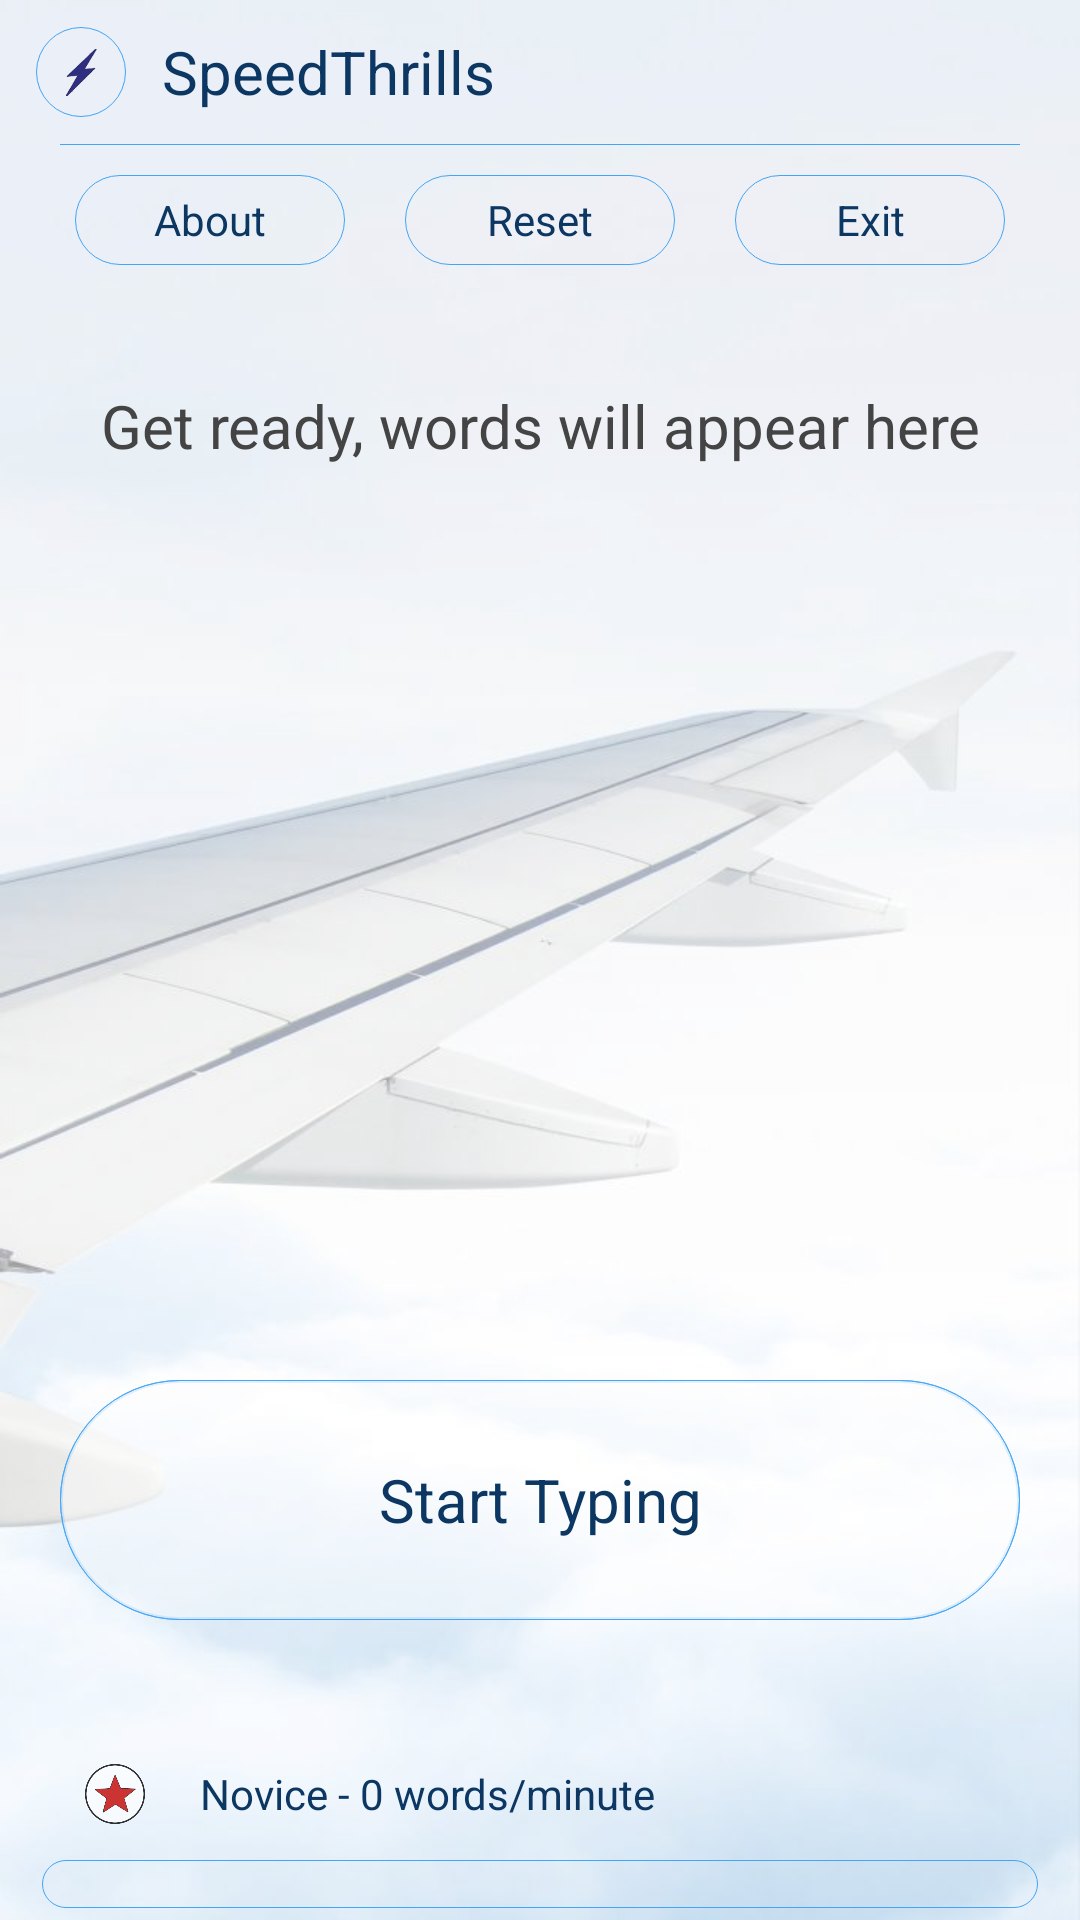

This screen was rendered from an Android layout file. Write that file and the resources it references.
<!-- AndroidManifest.xml: application theme theme -->
<!-- res/layout/activity_main.xml -->
<?xml version="1.0" encoding="utf-8"?>
<RelativeLayout
    xmlns:android="http://schemas.android.com/apk/res/android"
    xmlns:tools="http://schemas.android.com/tools"
    android:layout_width="match_parent"
    android:layout_height="match_parent"
    android:focusable="true"
    android:focusableInTouchMode="true"
    tools:context=".main">
    <ImageView
        android:layout_width="match_parent"
        android:layout_height="match_parent"
        android:src="@drawable/theme1"
        android:contentDescription="@string/background"
        android:scaleType="centerCrop"/>
    <View
        android:layout_width="match_parent"
        android:layout_height="match_parent"
        android:background="#fff"
        android:alpha=".6" />

    <LinearLayout
        android:layout_width="match_parent"
        android:layout_height="match_parent"
        android:orientation="vertical">

        <LinearLayout
            android:layout_width="match_parent"
            android:layout_height="wrap_content"
            android:orientation="vertical">

            <LinearLayout
                android:layout_width="match_parent"
                android:layout_height="40dp"
                android:layout_marginLeft="12dp"
                android:layout_marginTop="4dp"
                android:layout_marginRight="12dp"
                android:layout_marginBottom="4dp">

                <ImageView
                    android:layout_width="30dp"
                    android:layout_height="30dp"
                    android:layout_gravity="center"
                    android:background="@drawable/cover"
                    android:gravity="center"
                    android:padding="6dp"
                    android:src="@drawable/swift" />

                <TextView
                    android:layout_width="0dp"
                    android:layout_height="match_parent"
                    android:layout_marginLeft="12dp"
                    android:layout_weight="1"
                    android:gravity="center_vertical"
                    android:text="@string/app"
                    android:textColor="@color/colorNav"
                    android:textSize="20sp" />
            </LinearLayout>

            <FrameLayout
                android:layout_width="match_parent"
                android:layout_height="1px"
                android:layout_marginLeft="20dp"
                android:layout_marginRight="20dp"
                android:background="@color/colorDark" />

            <LinearLayout
                android:layout_width="match_parent"
                android:layout_height="50dp"
                android:layout_marginLeft="15dp"
                android:layout_marginRight="15dp">

                <TextView
                    android:id="@+id/about"
                    android:layout_width="0dp"
                    android:layout_height="match_parent"
                    android:layout_margin="10dp"
                    android:layout_weight="1"
                    android:background="@drawable/cover"
                    android:gravity="center"
                    android:text="About"
                    android:textColor="@color/colorNav" />

                <TextView
                    android:id="@+id/reset"
                    android:layout_width="0dp"
                    android:layout_height="match_parent"
                    android:layout_margin="10dp"
                    android:layout_weight="1"
                    android:background="@drawable/cover"
                    android:gravity="center"
                    android:text="Reset"
                    android:textColor="@color/colorNav" />

                <TextView
                    android:id="@+id/exit"
                    android:layout_width="0dp"
                    android:layout_height="match_parent"
                    android:layout_margin="10dp"
                    android:layout_weight="1"
                    android:background="@drawable/cover"
                    android:gravity="center"
                    android:text="Exit"
                    android:textColor="@color/colorNav" />
            </LinearLayout>
        </LinearLayout>


        <LinearLayout
            android:layout_width="match_parent"
            android:layout_height="20dp"
            android:layout_marginLeft="20dp"
            android:orientation="horizontal"
            android:layout_marginRight="20dp">
            <TextView
                android:layout_width="match_parent"
                android:layout_height="wrap_content"
                android:layout_weight="1"
                android:textSize="12sp"
                android:textColor="@color/colorText"
                android:id="@+id/progress"
                android:gravity="center"/>
            <ImageView
                android:id="@+id/status"
                android:layout_width="20dp"
                android:layout_marginStart="12dp"
                android:padding="4dp"
                android:layout_height="match_parent"
                android:layout_gravity="end"/>
        </LinearLayout>
        <TextView
            android:id="@+id/text"
            android:layout_width="match_parent"
            android:layout_height="0dp"
            android:layout_gravity="center"
            android:layout_weight="1"
            android:lineSpacingExtra="5dp"
            android:textColor="@color/colorText"
            android:gravity="center_horizontal"
            android:text="@string/ready"
            android:padding="10dp"
            android:textSize="20sp" />

        <RelativeLayout
            android:layout_width="match_parent"
            android:layout_height="wrap_content"
            android:layout_marginBottom="20dp"
            android:padding="20dp">

            <RelativeLayout
                android:layout_width="match_parent"
                android:layout_height="80dp">

                <EditText
                    android:id="@+id/listener"
                    android:layout_width="match_parent"
                    android:layout_height="match_parent"
                    android:background="@drawable/cover"
                    android:cursorVisible="false"
                    android:gravity="center"
                    android:inputType="textVisiblePassword"
                    android:paddingLeft="10dp"
                    android:paddingRight="10dp"
                    android:textColor="@android:color/transparent" />

                <FrameLayout
                    android:layout_width="match_parent"
                    android:layout_height="80dp"
                    android:alpha=".4"
                    android:background="@drawable/background_cover" />

                <TextView
                    android:layout_width="match_parent"
                    android:layout_height="match_parent"
                    android:background="@drawable/cover"
                    android:gravity="center"
                    android:text="@string/start"
                    android:id="@+id/start"
                    android:textColor="@color/colorNav"
                    android:textSize="20sp" />
            </RelativeLayout>
        </RelativeLayout>


        <LinearLayout
            android:layout_width="match_parent"
            android:layout_height="60dp"
            android:layout_marginRight="10dp"
            android:orientation="vertical"
            android:paddingLeft="10dp">

            <LinearLayout
                android:layout_width="match_parent"
                android:layout_height="0dp"
                android:layout_weight="1"
                android:orientation="horizontal">

                <ImageView
                    android:layout_width="0dp"
                    android:layout_height="match_parent"
                    android:layout_gravity="center"
                    android:layout_weight="1"
                    android:padding="8dp"
                    android:id="@+id/starImage"
                    android:src="@drawable/star_novice" />

                <TextView
                    android:layout_width="0dp"
                    android:layout_height="match_parent"
                    android:layout_weight="5"
                    android:gravity="center_vertical"
                    android:id="@+id/starHint"
                    android:text="Novice - 0 words/minute"
                    android:textColor="@color/colorNav" />
            </LinearLayout>

            <LinearLayout
                android:layout_width="match_parent"
                android:layout_height="16dp"
                android:layout_margin="4dp"
                android:background="@drawable/cover"
                android:orientation="horizontal"
                android:padding="4dp">

                <FrameLayout
                    android:layout_width="0dp"
                    android:layout_height="match_parent"
                    android:layout_weight="0"
                    android:alpha=".4"
                    android:id="@+id/leftBar"
                    android:background="@drawable/bar" />
                <FrameLayout
                    android:layout_width="0dp"
                    android:layout_height="match_parent"
                    android:id="@+id/rightBar"
                    android:layout_weight="8" />
            </LinearLayout>
        </LinearLayout>
    </LinearLayout>
</RelativeLayout>
<!-- resources referenced by this layout -->
<resources>
  <color name="colorDark">#42A5F5</color>
  <color name="colorNav">#0c3762</color>
  <color name="colorText">#444444</color>
  <!-- drawable background_cover (drawable) -->
  <?xml version="1.0" encoding="utf-8"?>
  <shape android:shape="rectangle" xmlns:android="http://schemas.android.com/apk/res/android">
      <stroke android:width="1dp" android:color="@color/colorLite" />
      <corners android:radius="40dp" />
      <solid android:color="#fff" />
  </shape>
  <!-- drawable bar (drawable) -->
  <?xml version="1.0" encoding="utf-8"?>
  <shape android:shape="rectangle" xmlns:android="http://schemas.android.com/apk/res/android">
      <corners android:radius="40dp" />
      <solid android:color="@color/colorDark" />
  </shape>
  <!-- drawable cover (drawable) -->
  <?xml version="1.0" encoding="utf-8"?>
  <selector xmlns:android="http://schemas.android.com/apk/res/android">
      <item android:state_pressed="true">
          <shape android:shape="rectangle">
              <stroke android:width="1px" android:color="@color/colorDark" />
              <corners android:radius="40dp" />
              <solid android:color="@color/colorLite" />
          </shape>
      </item>
      <item android:state_pressed="false">
          <shape android:shape="rectangle">
              <stroke android:width="1px" android:color="@color/colorDark" />
              <corners android:radius="40dp" />
          </shape>
      </item>
  </selector>
  <!-- drawable star_novice: png bitmap (drawable, 14146 bytes) -->
  <!-- drawable swift: png bitmap (drawable, 12633 bytes) -->
  <!-- drawable theme1: jpg bitmap (drawable, 33992 bytes) -->
  <string name="app">SpeedThrills</string>
  <string name="background">Background</string>
  <string name="ready">Get ready, words will appear here</string>
  <string name="start">Start Typing</string>
  <style name="theme" parent="Theme.AppCompat.Light.NoActionBar">
          
          <item name="android:smoothScrollbar">true</item>
          <item name="android:windowNoTitle">true</item>
          <item name="android:windowContentOverlay">@null</item>
          <item name="android:windowMinWidthMinor">98%</item>
          <item name="android:windowMinWidthMajor">98%</item>
      </style>
  <color name="colorLite">#BBDEFB</color>
</resources>
